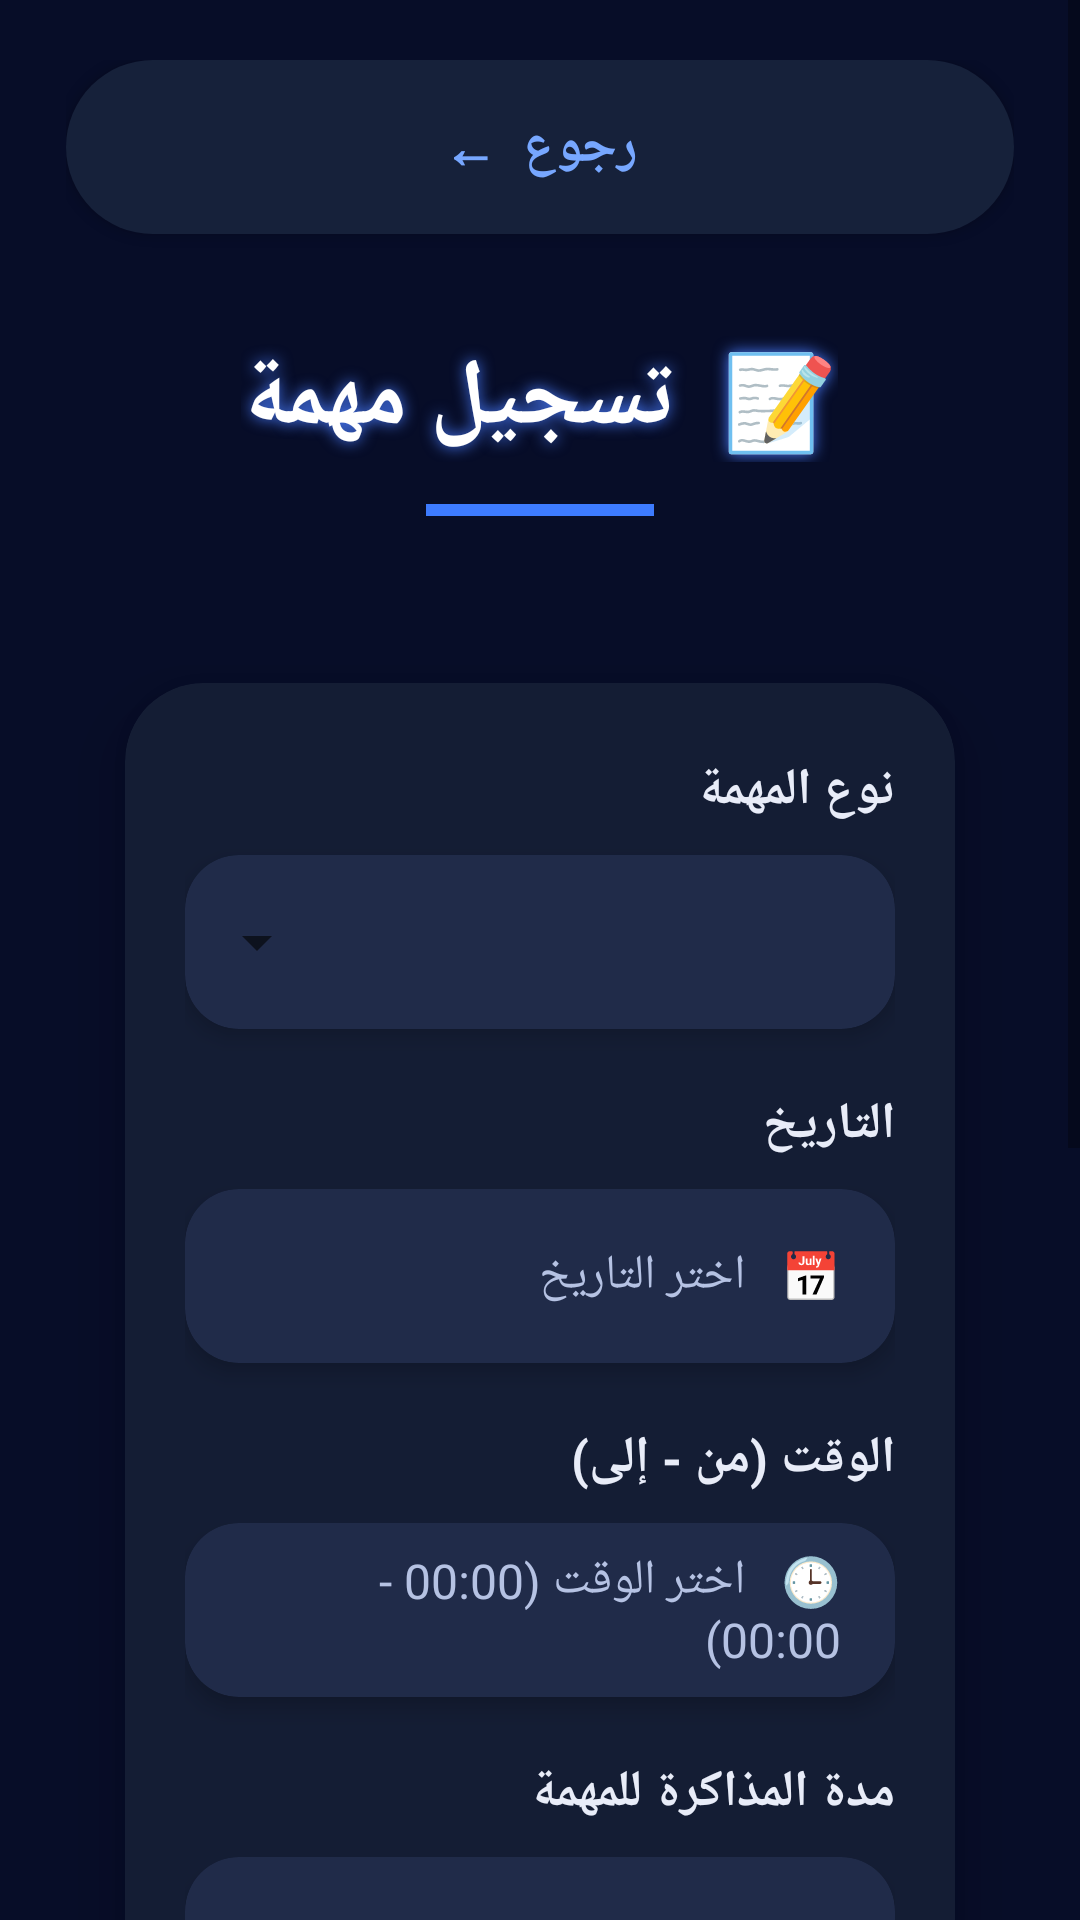

Android layout source for this screen:
<!-- AndroidManifest.xml: application theme Theme.StudentBag -->
<!-- res/layout/activity_tasks.xml -->
<?xml version="1.0" encoding="utf-8"?>
<ScrollView
    xmlns:android="http://schemas.android.com/apk/res/android"
    xmlns:app="http://schemas.android.com/apk/res-auto"
    android:layout_width="match_parent"
    android:layout_height="match_parent"
    android:background="#070D28"
    android:fillViewport="true"
    android:overScrollMode="never">

    <LinearLayout
        android:layout_width="match_parent"
        android:layout_height="wrap_content"
        android:layoutDirection="rtl"
        android:orientation="vertical"
        android:paddingStart="22dp"
        android:paddingTop="20dp"
        android:paddingEnd="22dp"
        android:paddingBottom="36dp">

        

        <Button
            android:id="@+id/btnBack"
            android:layout_width="match_parent"
            android:layout_height="58dp"
            android:text="رجوع  ←"
            android:textAllCaps="false"
            android:textColor="#77A7FF"
            android:textSize="18sp"
            android:textStyle="bold"
            android:background="@drawable/button_rounded"
            android:backgroundTint="#16213A"
            android:elevation="6dp"/>

        <Space
            android:layout_width="match_parent"
            android:layout_height="34dp"/>

        

        <TextView
            android:layout_width="wrap_content"
            android:layout_height="wrap_content"
            android:layout_gravity="center"
            android:text="📝  تسجيل مهمة"
            android:textColor="#FFFFFF"
            android:textSize="31sp"
            android:textStyle="bold"
            android:shadowColor="#4A7DFF"
            android:shadowDx="0"
            android:shadowDy="0"
            android:shadowRadius="12"/>

        <View
            android:layout_width="76dp"
            android:layout_height="4dp"
            android:layout_gravity="center"
            android:layout_marginTop="14dp"
            android:background="#3D7BFF"/>

        <Space
            android:layout_width="match_parent"
            android:layout_height="30dp"/>

        

        <androidx.cardview.widget.CardView
            android:layout_width="match_parent"
            android:layout_height="wrap_content"
            app:cardBackgroundColor="#141D34"
            app:cardCornerRadius="26dp"
            app:cardElevation="12dp"
            app:cardUseCompatPadding="true">

            <LinearLayout
                android:layout_width="match_parent"
                android:layout_height="wrap_content"
                android:orientation="vertical"
                android:paddingStart="20dp"
                android:paddingTop="24dp"
                android:paddingEnd="20dp"
                android:paddingBottom="26dp">

                

                <TextView
                    android:layout_width="wrap_content"
                    android:layout_height="wrap_content"
                    android:text="نوع المهمة"
                    android:textColor="#E8ECF8"
                    android:textSize="17sp"
                    android:textStyle="bold"/>

                <androidx.cardview.widget.CardView
                    android:layout_width="match_parent"
                    android:layout_height="58dp"
                    android:layout_marginTop="10dp"
                    android:layout_marginBottom="20dp"
                    app:cardBackgroundColor="#202B49"
                    app:cardCornerRadius="18dp"
                    app:cardElevation="4dp">

                    <Spinner
                        android:id="@+id/spinnerTaskType"
                        android:layout_width="match_parent"
                        android:layout_height="match_parent"
                        android:paddingStart="16dp"
                        android:paddingEnd="16dp"
                        android:spinnerMode="dropdown"
                        android:popupBackground="#202B49"/>

                </androidx.cardview.widget.CardView>

                

                <TextView
                    android:layout_width="wrap_content"
                    android:layout_height="wrap_content"
                    android:text="التاريخ"
                    android:textColor="#E8ECF8"
                    android:textSize="17sp"
                    android:textStyle="bold"/>

                <androidx.cardview.widget.CardView
                    android:layout_width="match_parent"
                    android:layout_height="58dp"
                    android:layout_marginTop="10dp"
                    android:layout_marginBottom="20dp"
                    app:cardBackgroundColor="#202B49"
                    app:cardCornerRadius="18dp"
                    app:cardElevation="4dp">

                    <EditText
                        android:id="@+id/editDate"
                        android:layout_width="match_parent"
                        android:layout_height="match_parent"
                        android:background="@android:color/transparent"
                        android:clickable="true"
                        android:focusable="false"
                        android:gravity="center_vertical"
                        android:hint="📅   اختر التاريخ"
                        android:paddingStart="18dp"
                        android:paddingEnd="18dp"
                        android:textColor="#FFFFFF"
                        android:textColorHint="#B5C2E3"
                        android:textSize="16sp"/>

                </androidx.cardview.widget.CardView>

                

                <TextView
                    android:layout_width="wrap_content"
                    android:layout_height="wrap_content"
                    android:text="الوقت (من - إلى)"
                    android:textColor="#E8ECF8"
                    android:textSize="17sp"
                    android:textStyle="bold"/>

                <androidx.cardview.widget.CardView
                    android:layout_width="match_parent"
                    android:layout_height="58dp"
                    android:layout_marginTop="10dp"
                    android:layout_marginBottom="20dp"
                    app:cardBackgroundColor="#202B49"
                    app:cardCornerRadius="18dp"
                    app:cardElevation="4dp">

                    <EditText
                        android:id="@+id/editTimeRange"
                        android:layout_width="match_parent"
                        android:layout_height="match_parent"
                        android:background="@android:color/transparent"
                        android:clickable="true"
                        android:focusable="false"
                        android:gravity="center_vertical"
                        android:hint="🕒   اختر الوقت (00:00 - 00:00)"
                        android:paddingStart="18dp"
                        android:paddingEnd="18dp"
                        android:textColor="#FFFFFF"
                        android:textColorHint="#B5C2E3"
                        android:textSize="16sp"/>

                </androidx.cardview.widget.CardView>

                

                <TextView
                    android:layout_width="wrap_content"
                    android:layout_height="wrap_content"
                    android:text="مدة المذاكرة للمهمة"
                    android:textColor="#E8ECF8"
                    android:textSize="17sp"
                    android:textStyle="bold"/>

                <androidx.cardview.widget.CardView
                    android:layout_width="match_parent"
                    android:layout_height="58dp"
                    android:layout_marginTop="10dp"
                    android:layout_marginBottom="20dp"
                    app:cardBackgroundColor="#202B49"
                    app:cardCornerRadius="18dp"
                    app:cardElevation="4dp">

                    <EditText
                        android:id="@+id/editDuration"
                        android:layout_width="match_parent"
                        android:layout_height="match_parent"
                        android:background="@android:color/transparent"
                        android:clickable="true"
                        android:focusable="false"
                        android:gravity="center_vertical"
                        android:hint="⏱   اختر مدة المذاكرة للمهمة"
                        android:paddingStart="18dp"
                        android:paddingEnd="18dp"
                        android:textColor="#FFFFFF"
                        android:textColorHint="#B5C2E3"
                        android:textSize="16sp"/>

                </androidx.cardview.widget.CardView>

                

                <TextView
                    android:layout_width="wrap_content"
                    android:layout_height="wrap_content"
                    android:text="المادة المرتبطة"
                    android:textColor="#E8ECF8"
                    android:textSize="17sp"
                    android:textStyle="bold"/>

                <androidx.cardview.widget.CardView
                    android:layout_width="match_parent"
                    android:layout_height="58dp"
                    android:layout_marginTop="10dp"
                    app:cardBackgroundColor="#202B49"
                    app:cardCornerRadius="18dp"
                    app:cardElevation="4dp">

                    <Spinner
                        android:id="@+id/spinnerSubject"
                        android:layout_width="match_parent"
                        android:layout_height="match_parent"
                        android:paddingStart="16dp"
                        android:paddingEnd="16dp"
                        android:spinnerMode="dropdown"
                        android:popupBackground="#202B49"/>

                </androidx.cardview.widget.CardView>

            </LinearLayout>

        </androidx.cardview.widget.CardView>

        <Space
            android:layout_width="match_parent"
            android:layout_height="30dp"/>

        

        <Button
            android:id="@+id/btnSaveTask"
            android:layout_width="match_parent"
            android:layout_height="62dp"
            android:text="💾  حفظ المهمة"
            android:textAllCaps="false"
            android:textColor="#FFFFFF"
            android:textSize="19sp"
            android:textStyle="bold"
            android:background="@drawable/button_rounded"
            android:backgroundTint="#356DFF"
            android:elevation="12dp"/>

        <Space
            android:layout_width="match_parent"
            android:layout_height="18dp"/>

        

        <Button
            android:id="@+id/btnShowTasks"
            android:layout_width="match_parent"
            android:layout_height="60dp"
            android:text="☷  عرض المهام المسجلة"
            android:textAllCaps="false"
            android:textColor="#6FA1FF"
            android:textSize="18sp"
            android:textStyle="bold"
            android:background="@drawable/button_rounded"
            android:backgroundTint="#151F36"
            android:elevation="7dp"/>

        <Space
            android:layout_width="match_parent"
            android:layout_height="24dp"/>

    </LinearLayout>

</ScrollView>
<!-- resources referenced by this layout -->
<resources>
  <!-- drawable button_rounded (drawable) -->
  <?xml version="1.0" encoding="utf-8"?>
  <shape xmlns:android="http://schemas.android.com/apk/res/android">
  
      <solid android:color="#1976D2"/>
  
      <corners android:radius="30dp"/>
  
      <padding
          android:left="8dp"
          android:right="8dp"
          android:top="6dp"
          android:bottom="6dp"/>
  
  </shape>
  <style name="Theme.StudentBag" parent="Theme.AppCompat.Light.NoActionBar">
          <item name="colorPrimary">#6200EE</item>
          <item name="colorPrimaryDark">#3700B3</item>
          <item name="colorAccent">#03DAC5</item>
      </style>
</resources>
